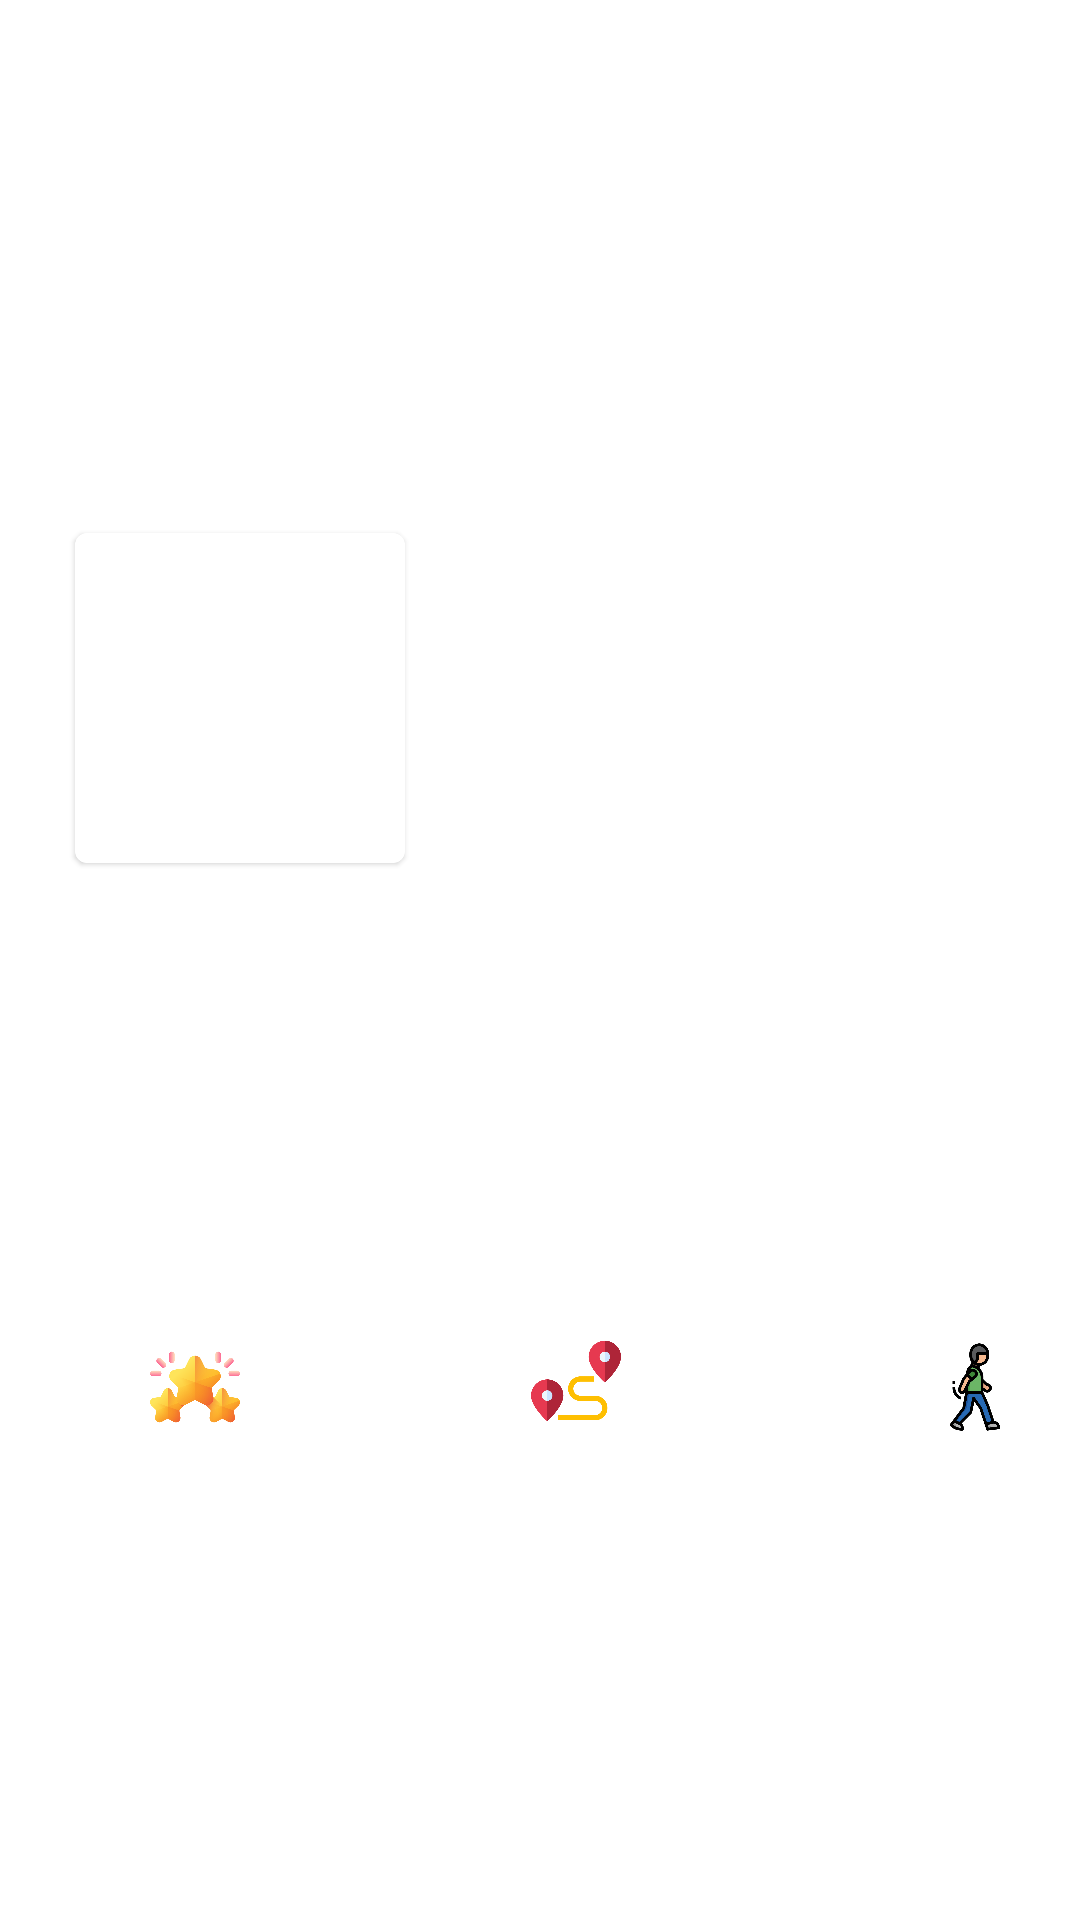

Here is an Android app screen rendered from its layout file. Give the layout XML and the strings, colors and styles it references.
<!-- AndroidManifest.xml: application theme Theme.NeighborhoodApp -->
<!-- res/layout/place_recycler_view.xml -->
<?xml version="1.0" encoding="utf-8"?>
<androidx.constraintlayout.widget.ConstraintLayout xmlns:android="http://schemas.android.com/apk/res/android"
    xmlns:tools="http://schemas.android.com/tools"
    xmlns:app="http://schemas.android.com/apk/res-auto"
    android:layout_width="match_parent"
    android:layout_height="wrap_content"
    android:background="@drawable/recycler_view_frame"
    android:padding="10dp"
    android:layout_marginTop="5dp"
    android:layout_marginBottom="5dp"
    android:layout_marginEnd="5dp"
    android:layout_marginStart="5dp">

    <com.google.android.material.card.MaterialCardView
        android:id="@+id/cardViewPhoto"
        android:layout_width="330px"
        android:layout_height="330px"
        android:layout_gravity="center"
        app:strokeColor="@color/white"
        app:strokeWidth="3dp"
        android:layout_marginBottom="15dp"
        app:layout_constraintTop_toTopOf="parent"
        app:layout_constraintBottom_toTopOf="@id/markTextView"
        app:layout_constraintStart_toStartOf="parent"
        android:layout_marginStart="15dp"
        android:layout_marginTop="15dp">
    <ImageView
        android:id="@+id/photoImageView"
        android:layout_width="wrap_content"
        android:layout_height="wrap_content"
        app:layout_constraintEnd_toStartOf="@id/nameTextView" />

    </com.google.android.material.card.MaterialCardView>

    <TextView
        android:id="@+id/nameTextView"
        android:layout_width="0dp"
        android:layout_height="wrap_content"
        app:layout_constraintTop_toTopOf="@id/cardViewPhoto"
        app:layout_constraintBottom_toBottomOf="@id/cardViewPhoto"
        app:layout_constraintStart_toEndOf="@+id/cardViewPhoto"
        app:layout_constraintEnd_toEndOf="parent"
        android:textSize="25sp"
        android:gravity="center"
        android:fontFamily="serif-monospace"
        />

    <ImageView
        android:id="@+id/ratingIcon"
        android:layout_width="30dp"
        android:layout_height="30dp"
        app:layout_constraintBottom_toBottomOf="@id/markTextView"
        app:layout_constraintEnd_toStartOf="@+id/markTextView"
        android:src="@drawable/img_1"
        />


    <TextView
        android:id="@+id/markTextView"
        android:layout_width="wrap_content"
        android:layout_height="wrap_content"
        app:layout_constraintTop_toBottomOf="@id/cardViewPhoto"
        app:layout_constraintBottom_toBottomOf="parent"
        app:layout_constraintStart_toStartOf="@id/cardViewPhoto"
        app:layout_constraintEnd_toEndOf="@+id/cardViewPhoto"
        android:textSize="20sp"
        android:fontFamily="serif-monospace"/>

    <ImageView
        android:id="@+id/walkIcon"
        android:layout_width="30dp"
        android:layout_height="30dp"
        app:layout_constraintBottom_toBottomOf="@id/markTextView"
        app:layout_constraintEnd_toStartOf="@+id/walkTextView"
        android:src="@drawable/img"
        />

    <TextView
        android:id="@+id/walkTextView"
        android:layout_width="wrap_content"
        android:layout_height="wrap_content"
        app:layout_constraintBottom_toBottomOf="@id/markTextView"
        app:layout_constraintEnd_toEndOf="parent"
        android:textSize="20sp"
        android:gravity="center"
        android:fontFamily="serif-monospace"
        android:layout_marginEnd="10dp"
        />

    <ImageView
        android:id="@+id/distanceIcon"
        android:layout_width="30dp"
        android:layout_height="30dp"
        app:layout_constraintBottom_toBottomOf="@id/markTextView"
        app:layout_constraintEnd_toStartOf="@+id/distanceTextView"
        android:src="@drawable/img_3"
        android:layout_marginBottom="2dp"
        android:layout_marginEnd="3dp"
        />

    <TextView
        android:id="@+id/distanceTextView"
        android:layout_width="wrap_content"
        android:layout_height="wrap_content"
        app:layout_constraintBottom_toBottomOf="@id/markTextView"
        app:layout_constraintStart_toEndOf="@id/markTextView"
        app:layout_constraintEnd_toStartOf="@+id/walkTextView"
        android:textSize="20sp"
        android:gravity="center"
        android:fontFamily="serif-monospace"
        />

</androidx.constraintlayout.widget.ConstraintLayout>
<!-- resources referenced by this layout -->
<resources>
  <color name="white">#FFFFFFFF</color>
  <!-- drawable img: png bitmap (drawable, 19010 bytes) -->
  <!-- drawable img_1: png bitmap (drawable, 116102 bytes) -->
  <!-- drawable img_3: png bitmap (drawable, 18936 bytes) -->
  <!-- drawable recycler_view_frame (drawable) -->
  <?xml version="1.0" encoding="utf-8"?>
  <shape xmlns:android="http://schemas.android.com/apk/res/android">
      <corners android:radius="15dp"/> 
      <stroke android:width="3dp" android:color="@android:color/white"/> 
  </shape>
  <style name="Theme.NeighborhoodApp" parent="Theme.MaterialComponents.DayNight.NoActionBar">
          
          <item name="colorPrimary">@color/white</item>
          <item name="colorPrimaryVariant">@color/black</item>
          <item name="colorOnPrimary">@color/teal_700</item>
          
          <item name="colorSecondary">@color/teal_200</item>
          <item name="colorSecondaryVariant">@color/teal_700</item>
          <item name="colorOnSecondary">@color/black</item>
          
          <item name="android:statusBarColor">?attr/colorPrimaryVariant</item>
          
      </style>
  <color name="black">#FF000000</color>
  <color name="teal_700">#FF018786</color>
  <color name="teal_200">#FF03DAC5</color>
</resources>
